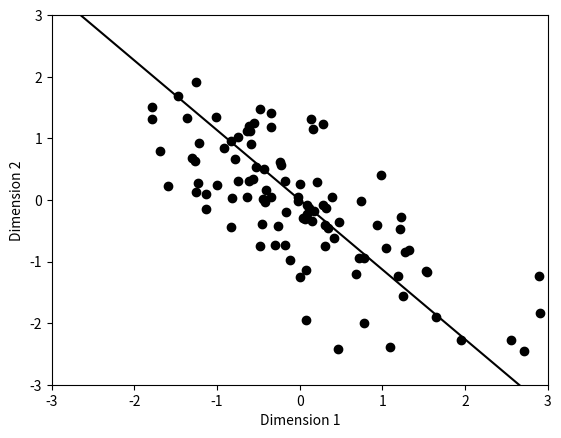

Source code (Python):
#!/usr/bin/env python3
# -*- coding: utf-8 -*-
"""
Created on Fri Jan 10 09:06:01 2020

[redacted]
chapter 10: unsupervised learning: Unsupervised Hebbian learning rule
Check if weights converge to first eigenvector of covariance matrix
"""

import numpy as np
import matplotlib.pyplot as plt

ntrial = 100
lrate, ndim = 0.1, 2
w = np.random.randn(2,ntrial)
sigma = np.array([[1, -0.7], [-0.7, 1.0]])
X = np.linalg.cholesky(sigma) # appropriate transformation matrix given covariance sigma
data = np.ndarray((ntrial,ndim))
fig, axs = plt.subplots(1)
for loop in range(1, ntrial):
    sample = np.dot(X,np.random.randn(ndim))
    data[loop] = sample
    y = np.dot(w[:,loop-1],sample)
    axs.scatter(sample[0], sample[1],c = "black")
    #w[:,loop] = w[:,loop-1] + lrate*(sample*y-(y**2)*w[:,loop]) # oja's rule
    w[:,loop] = w[:,loop-1] + lrate*sample*y # explicit normalization
    w[:,loop] = w[:,loop]/np.linalg.norm(w[:,loop])

# plot stuff
stretch = 5
axs.set_xlim(-3, +3)
axs.set_ylim(-3, +3)
axs.set_xlabel("Dimension 1")
axs.set_ylabel("Dimension 2")
axs.plot(stretch*np.array([-w[0, ntrial-1], w[0, ntrial-1]]), stretch*np.array([-w[1, ntrial-1], w[1, ntrial-1]]), c = "black")
print(np.cov(data, rowvar = False)) # to check if data structure is correct; should be similar to sigma